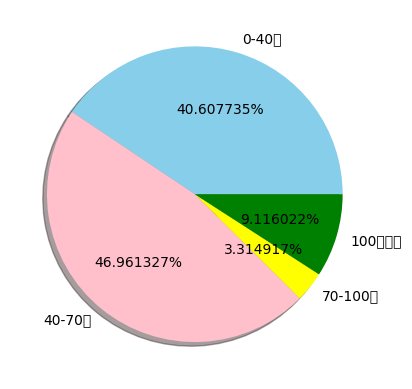

Generate this figure with matplotlib:
import matplotlib.pyplot as plt
# 设置中文显示
plt.rcParams['font.sans-serif'] = 'SimHei'
plt.rcParams['axes.unicode_minus'] = False
labels = '0-40元','40-70元','70-100元','100元以上'
fraces = [147,170,12,33]
# 使画出来的图形为标准圆
plt.axes(aspect=1)
# 突出分离出数量最多的第二部分
explode = [0, 0, 0,0]
colors = ['skyblue', 'pink', 'yellow','green']
plt.pie(x=fraces,
        labels=labels,
        colors=colors,
        # 显示比例
        autopct='%0f%%',
        explode=explode,
        # 显示阴影，使图形更加美观
        shadow=True)
plt.show()


